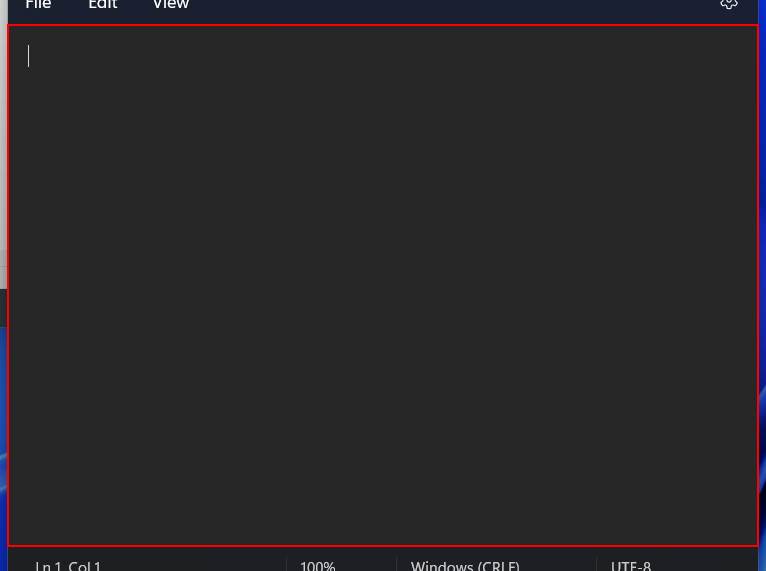
Task: 20220429_Recording
Workflow: 01_Basic Recording Notepad errors

Step 1: click on the element in window 'Untitled - Notepad' (notepad.exe)

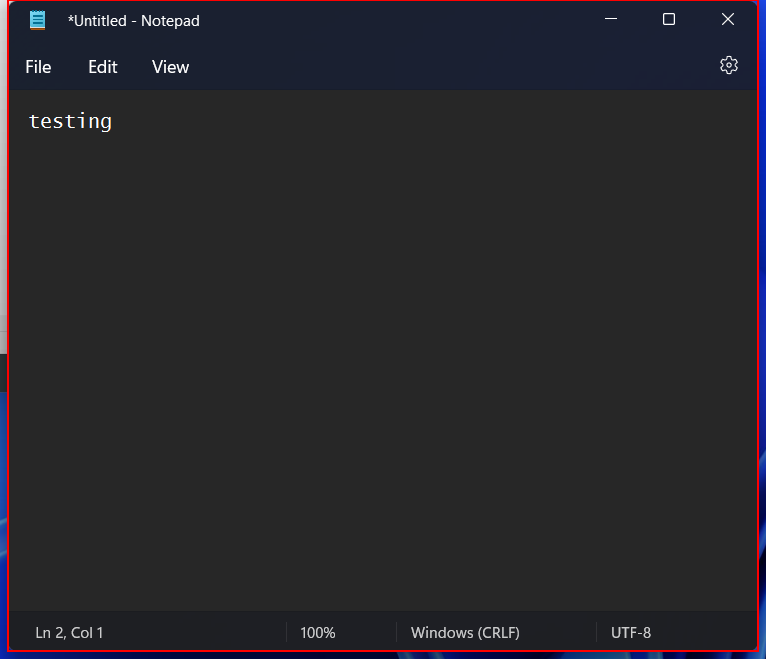
Step 2: click on the client '*Untitled - Notepad' in window '*Untitled - Notepad' (notepad.exe)

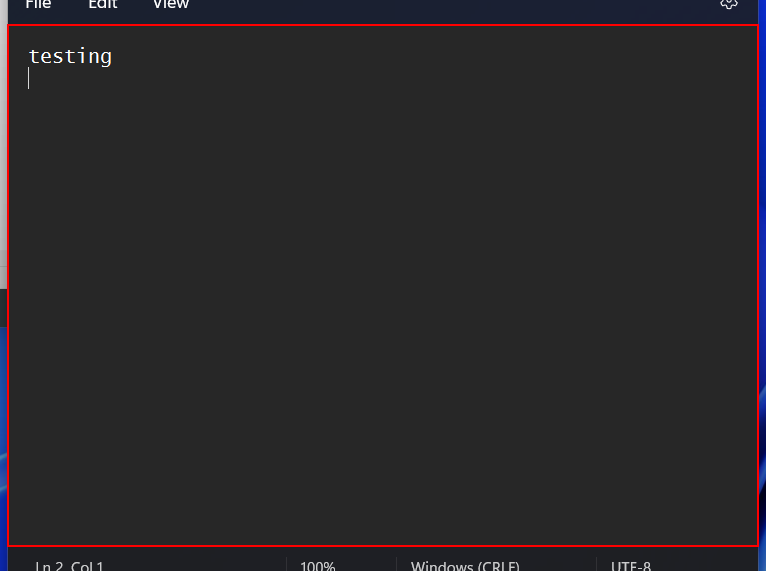
Step 3: click on the element in window '*Untitled - Notepad' (notepad.exe)

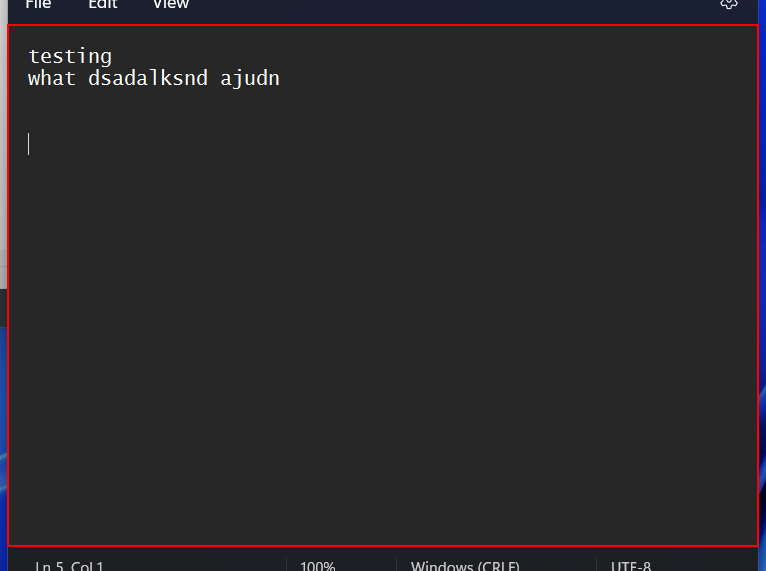
Step 4: click on the element in window '*Untitled - Notepad' (notepad.exe) (repeated 2 times)

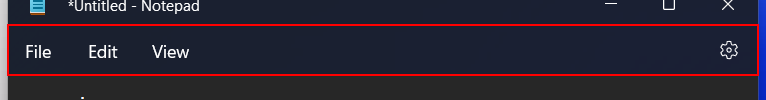
Step 6: click on the element in window '*Untitled - Notepad' (notepad.exe)

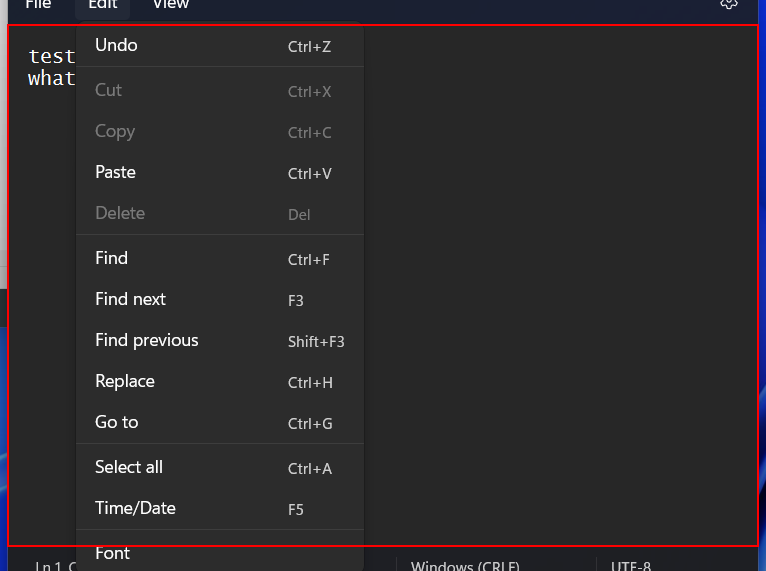
Step 7: click on the element in window '*Untitled - Notepad' (notepad.exe)

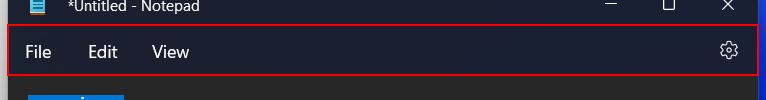
Step 8: click on the element in window '*Untitled - Notepad' (notepad.exe)

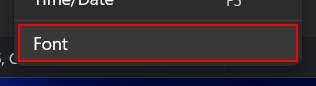
Step 9: click on the menu item 'Font' in window 'PopupHost' (notepad.exe)

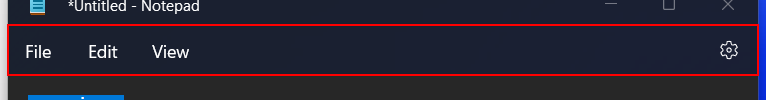
Step 10: click on the element in window '*Untitled - Notepad' (notepad.exe)

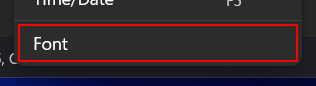
Step 11: click on the menu item 'Font' in window 'PopupHost' (notepad.exe)

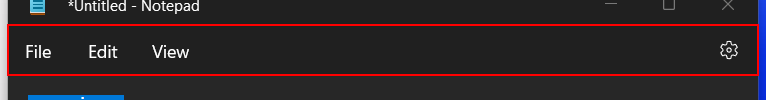
Step 12: click on the element in window '*Untitled - Notepad' (notepad.exe)

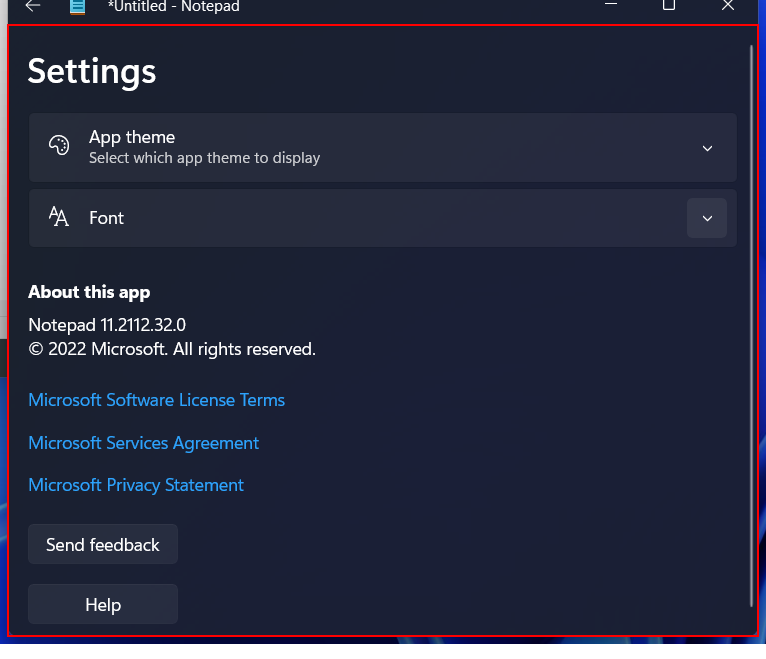
Step 13: click on the element in window '*Untitled - Notepad' (notepad.exe)

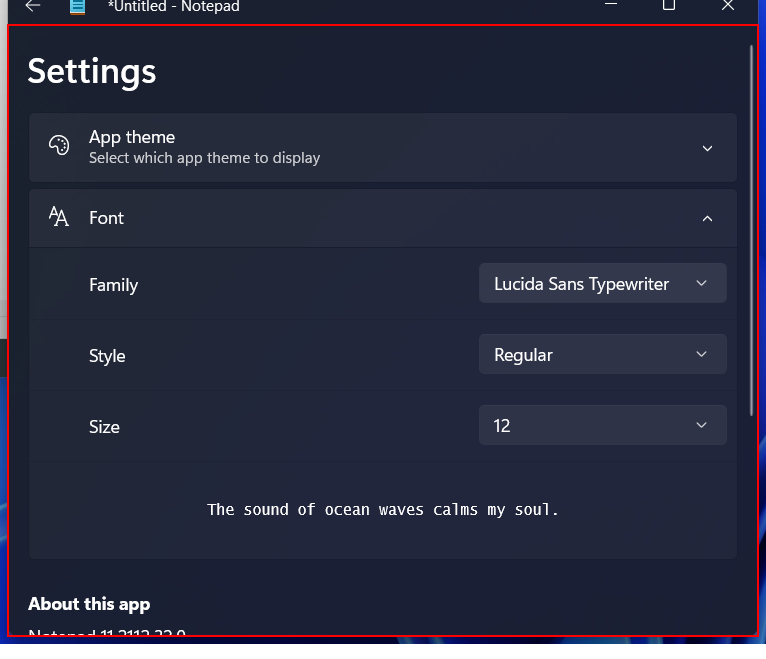
Step 14: click on the element in window '*Untitled - Notepad' (notepad.exe)

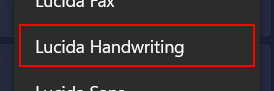
Step 15: click on the list item 'Lucida Handwriting' in window 'PopupHost' (notepad.exe)

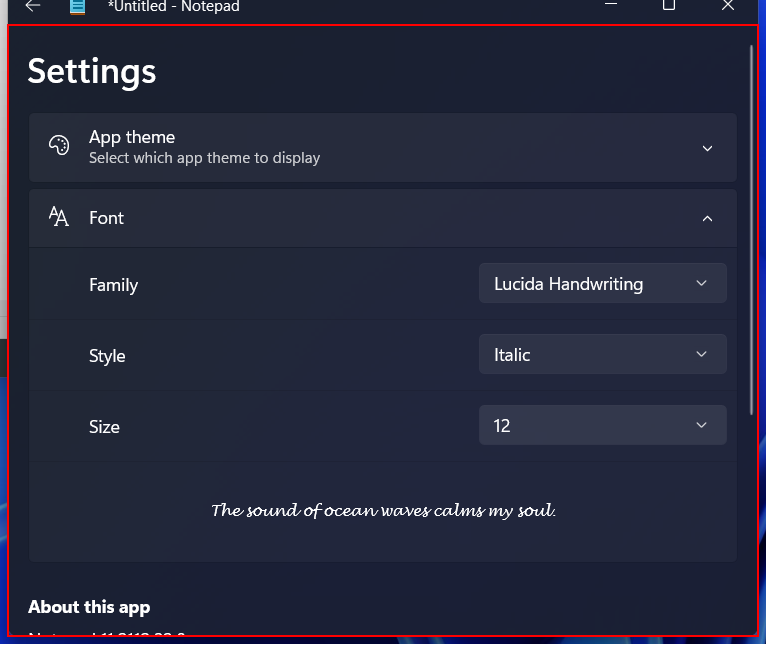
Step 16: click on the element in window '*Untitled - Notepad' (notepad.exe)

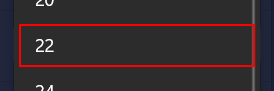
Step 17: click on the list item in window 'PopupHost' (notepad.exe)

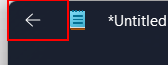
Step 18: click on the element in window '*Untitled - Notepad' (notepad.exe)

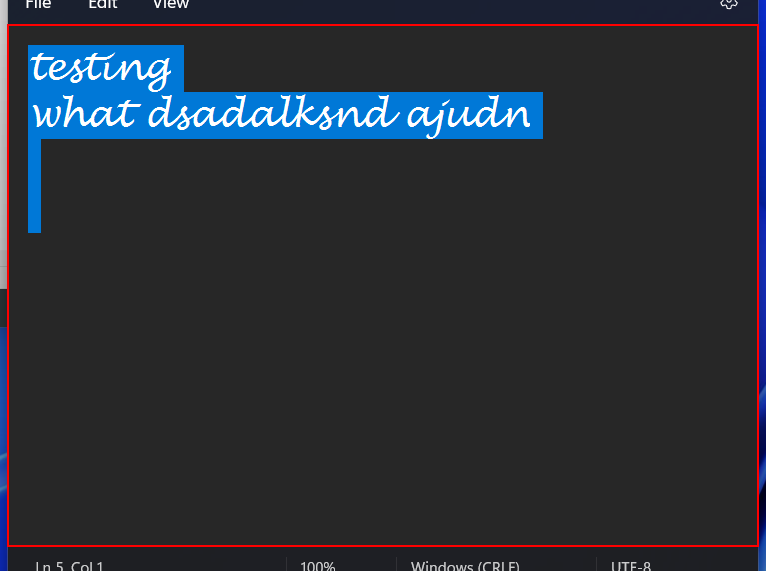
Step 19: click on the element in window '*Untitled - Notepad' (notepad.exe)

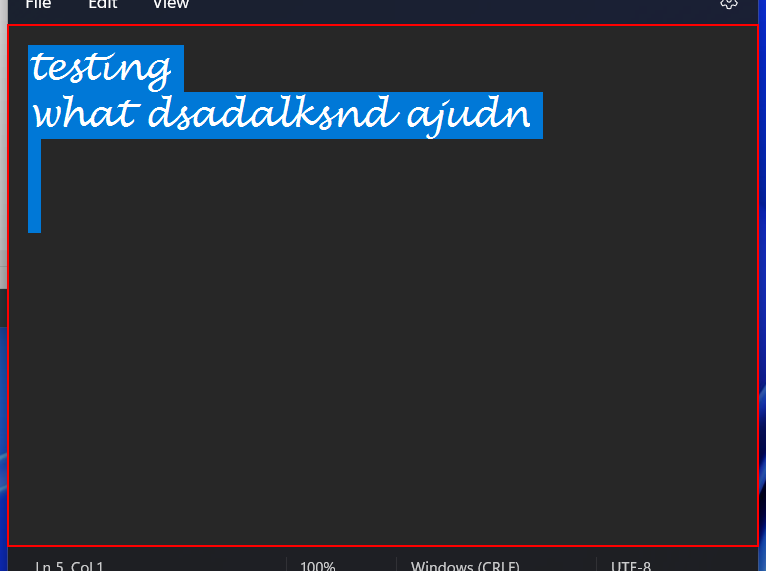
Step 20: click on the element in window '*Untitled - Notepad' (notepad.exe)
